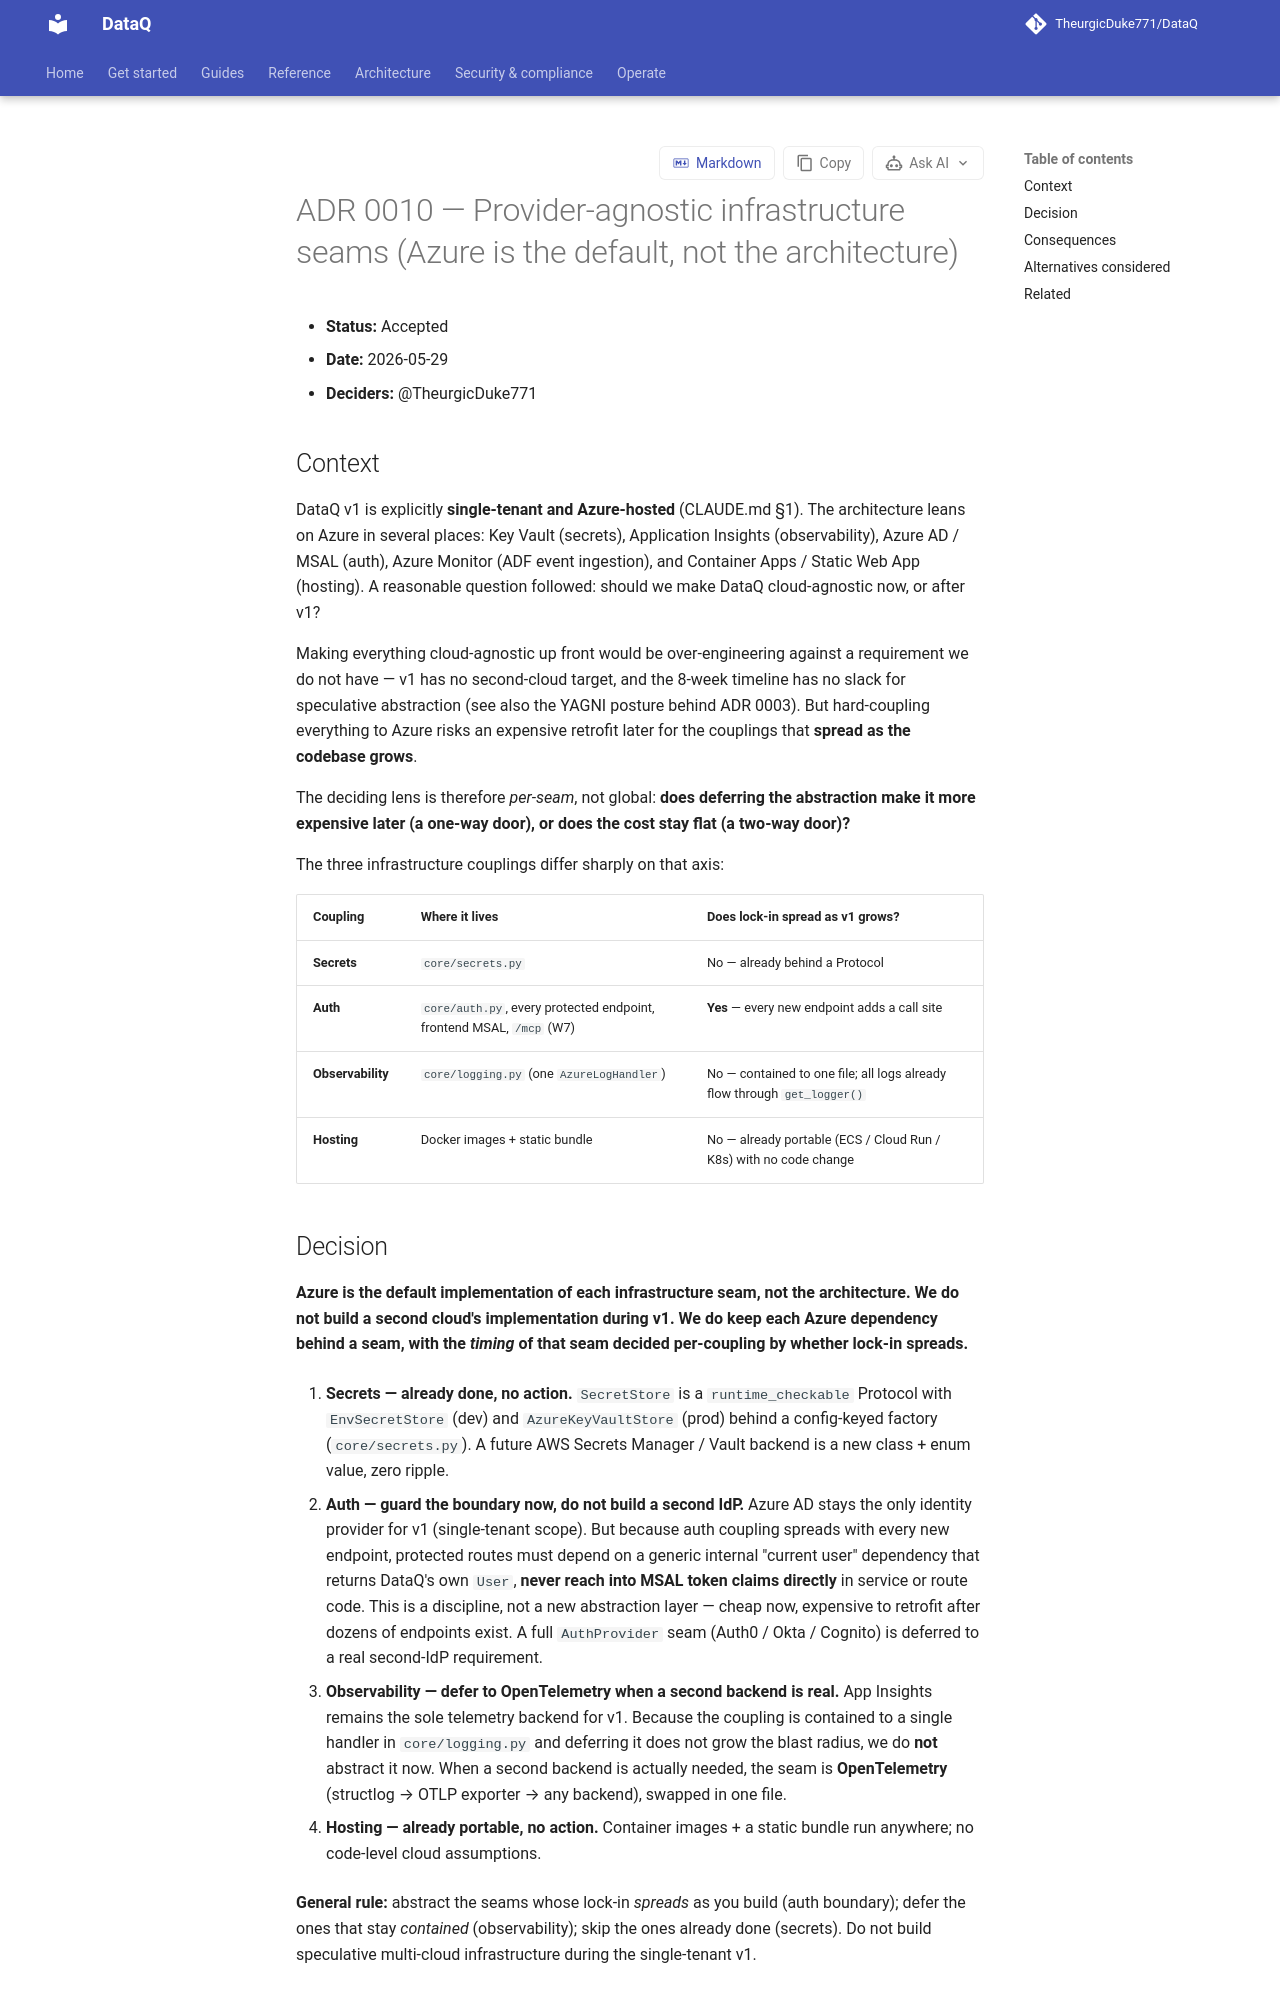

repository: TheurgicDuke771/DataQ · page: docs/latest/adr/0010-provider-agnostic-infrastructure-seams/index.html · generator: mkdocs

# ADR 0010 — Provider-agnostic infrastructure seams (Azure is the default, not the architecture)

- **Status:** Accepted
- **Date:** 2026-05-29
- **Deciders:** @TheurgicDuke771

## Context

DataQ v1 is explicitly **single-tenant and Azure-hosted** (CLAUDE.md §1). The architecture leans on Azure in several places: Key Vault (secrets), Application Insights (observability), Azure AD / MSAL (auth), Azure Monitor (ADF event ingestion), and Container Apps / Static Web App (hosting). A reasonable question followed: should we make DataQ cloud-agnostic now, or after v1?

Making everything cloud-agnostic up front would be over-engineering against a requirement we do not have — v1 has no second-cloud target, and the 8-week timeline has no slack for speculative abstraction (see also the YAGNI posture behind ADR 0003). But hard-coupling everything to Azure risks an expensive retrofit later for the couplings that **spread as the codebase grows**.

The deciding lens is therefore *per-seam*, not global: **does deferring the abstraction make it more expensive later (a one-way door), or does the cost stay flat (a two-way door)?**

The three infrastructure couplings differ sharply on that axis:

| Coupling | Where it lives | Does lock-in spread as v1 grows? |
|---|---|---|
| **Secrets** | `core/secrets.py` | No — already behind a Protocol |
| **Auth** | `core/auth.py`, every protected endpoint, frontend MSAL, `/mcp` (W7) | **Yes** — every new endpoint adds a call site |
| **Observability** | `core/logging.py` (one `AzureLogHandler`) | No — contained to one file; all logs already flow through `get_logger()` |
| **Hosting** | Docker images + static bundle | No — already portable (ECS / Cloud Run / K8s) with no code change |

## Decision

**Azure is the default implementation of each infrastructure seam, not the architecture. We do not build a second cloud's implementation during v1. We do keep each Azure dependency behind a seam, with the *timing* of that seam decided per-coupling by whether lock-in spreads.**

1. **Secrets — already done, no action.** `SecretStore` is a `runtime_checkable` Protocol with `EnvSecretStore` (dev) and `AzureKeyVaultStore` (prod) behind a config-keyed factory (`core/secrets.py`). A future AWS Secrets Manager / Vault backend is a new class + enum value, zero ripple.

2. **Auth — guard the boundary now, do not build a second IdP.** Azure AD stays the only identity provider for v1 (single-tenant scope). But because auth coupling spreads with every new endpoint, protected routes must depend on a generic internal "current user" dependency that returns DataQ's own `User`, **never reach into MSAL token claims directly** in service or route code. This is a discipline, not a new abstraction layer — cheap now, expensive to retrofit after dozens of endpoints exist. A full `AuthProvider` seam (Auth0 / Okta / Cognito) is deferred to a real second-IdP requirement.

3. **Observability — defer to OpenTelemetry when a second backend is real.** App Insights remains the sole telemetry backend for v1. Because the coupling is contained to a single handler in `core/logging.py` and deferring it does not grow the blast radius, we do **not** abstract it now. When a second backend is actually needed, the seam is **OpenTelemetry** (structlog → OTLP exporter → any backend), swapped in one file.

4. **Hosting — already portable, no action.** Container images + a static bundle run anywhere; no code-level cloud assumptions.

**General rule:** abstract the seams whose lock-in *spreads* as you build (auth boundary); defer the ones that stay *contained* (observability); skip the ones already done (secrets). Do not build speculative multi-cloud infrastructure during the single-tenant v1.
